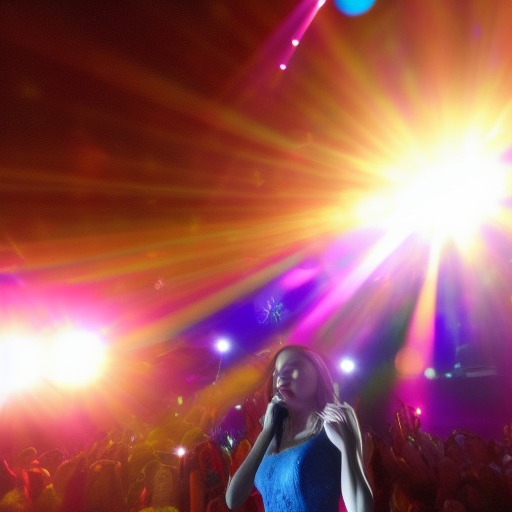
Generation parameters embedded in this image by AUTOMATIC1111 Stable Diffusion web UI or a fork of it (Forge, ...) (PNG 'parameters' text chunk):
Heavenly sunshine, a million suns, photorealistic
Lens flare
Paradise
Gospel music 
Heavenly
Las vegas
Negative prompt: Words
Steps: 18, Sampler: Euler a, CFG scale: 7, Seed: 3497127482, Size: 512x512, Model hash: a9263745